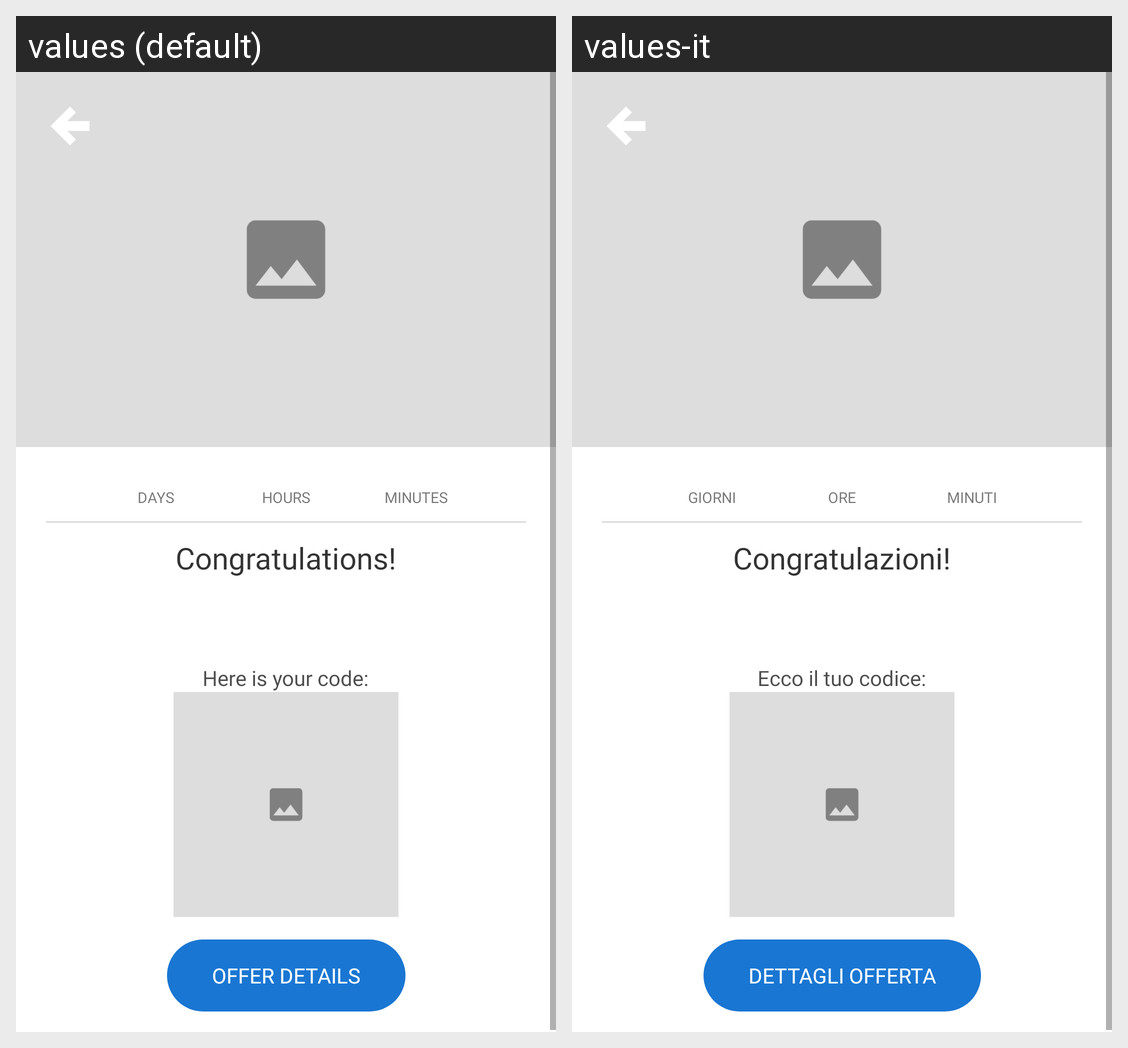

This grid shows one Android layout under two languages. Give, for every string resource on the screen, its name, the default text and each shown locale's text.
Android screen res/layout/fragment_ticket_details.xml rendered under 2 locales, left to right: values (default), values-it. Device: Nexus 5 (rendered at 1080×1920; each locale shown at half size, 540×960, under a caption strip naming it); theme Theme.MaterialComponents.DayNight.NoActionBar.
Strings drawn on this screen, with the default value and each locale's value (text and hints the layout hard-codes, and strings that could not be matched under every locale, appear in the picture but are not listed):

days
  values: days
  values-it: giorni

hours
  values: hours
  values-it: ore

minutes
  values: minutes
  values-it: minuti

congratulations
  values: Congratulations!
  values-it: Congratulazioni!

here_your_code
  values: Here is your code:
  values-it: Ecco il tuo codice:

offer_details
  values: Offer details
  values-it: Dettagli offerta
